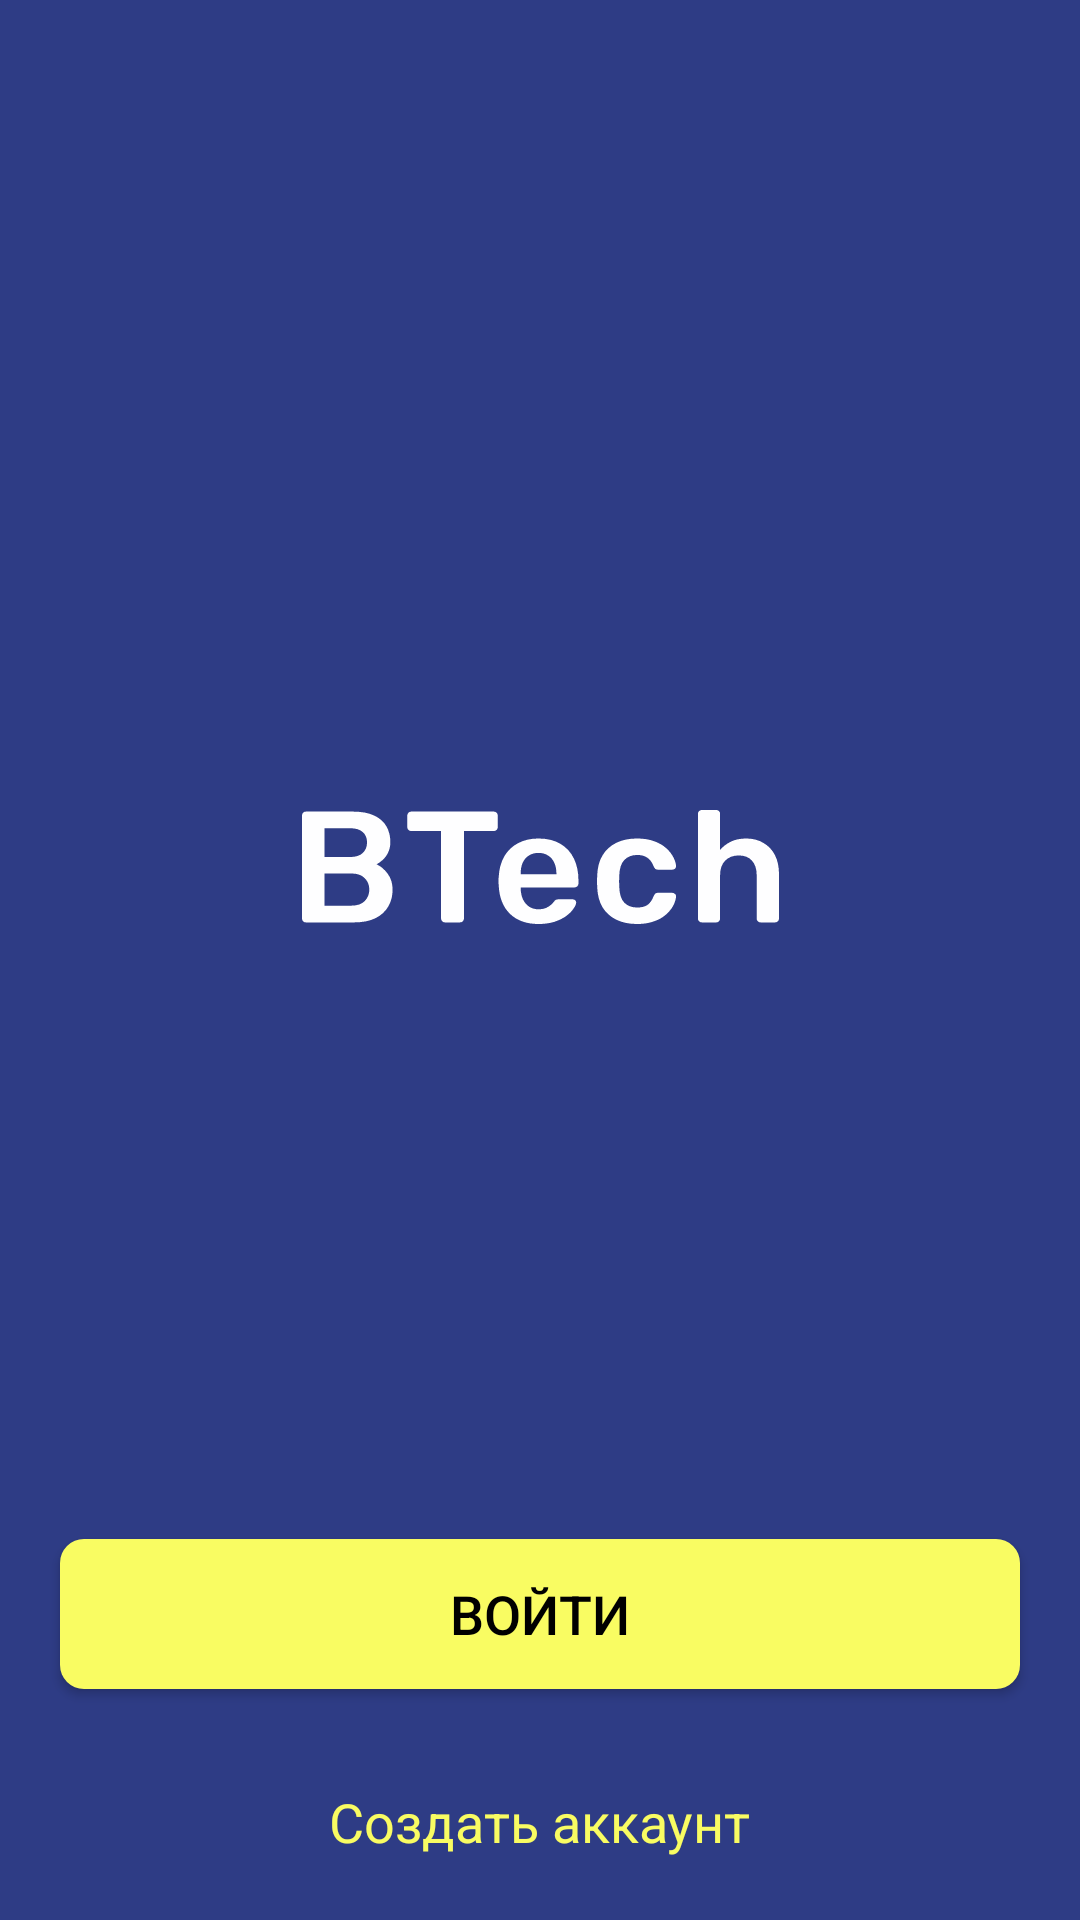

Here is an Android app screen rendered from its layout file. Give the layout XML and the strings, colors and styles it references.
<!-- AndroidManifest.xml: application theme Theme.BTechApp -->
<!-- res/layout/fragment_screen.xml -->
<?xml version="1.0" encoding="utf-8"?>
<androidx.constraintlayout.widget.ConstraintLayout xmlns:android="http://schemas.android.com/apk/res/android"
    xmlns:tools="http://schemas.android.com/tools"
    android:layout_width="match_parent"
    android:layout_height="match_parent"
    android:background="#2E3C85"
    xmlns:app="http://schemas.android.com/apk/res-auto"
    tools:context=".presentation.fragments.login.screen.ScreenFragment">

    <ImageView
        android:id="@+id/imageView"
        android:layout_width="wrap_content"
        android:layout_height="wrap_content"
        android:layout_marginTop="270dp"
        android:src="@drawable/vector"
        app:layout_constraintEnd_toEndOf="parent"
        app:layout_constraintStart_toStartOf="parent"
        app:layout_constraintTop_toTopOf="parent" />

    <Button
        android:id="@+id/button"
        android:layout_width="320dp"
        android:layout_height="50dp"
        android:layout_marginTop="205dp"
        android:background="@drawable/shape_button"
        android:text="Войти"
        android:textColor="@color/black"
        android:textSize="18sp"
        app:layout_constraintEnd_toEndOf="parent"
        app:layout_constraintStart_toStartOf="parent"
        app:layout_constraintTop_toBottomOf="@+id/imageView" />

    <TextView
        android:layout_width="wrap_content"
        android:layout_height="wrap_content"
        android:layout_marginTop="32dp"
        android:text="Создать аккаунт"
        android:textColor="#F9FC62"
        android:textSize="18sp"
        app:layout_constraintEnd_toEndOf="parent"
        app:layout_constraintStart_toStartOf="parent"
        app:layout_constraintTop_toBottomOf="@+id/button" />

</androidx.constraintlayout.widget.ConstraintLayout>
<!-- resources referenced by this layout -->
<resources>
  <color name="black">#FF000000</color>
  <!-- drawable shape_button (drawable) -->
  <?xml version="1.0" encoding="utf-8"?>
  <shape xmlns:android="http://schemas.android.com/apk/res/android">
  
      <solid android:color="#F9FC62" />
      <corners android:radius="8dp" />
  
  </shape>
  <!-- drawable vector: vector/xml drawable (drawable, 4916 chars, omitted) -->
  <style name="Theme.BTechApp" parent="Theme.MaterialComponents.DayNight.DarkActionBar">
          
          <item name="colorPrimary">@color/purple_500</item>
          <item name="colorPrimaryVariant">@color/purple_700</item>
          <item name="colorOnPrimary">@color/white</item>
          
          <item name="colorSecondary">@color/teal_200</item>
          <item name="colorSecondaryVariant">@color/teal_700</item>
          <item name="colorOnSecondary">@color/black</item>
          
          <item name="android:statusBarColor">?attr/colorPrimaryVariant</item>
          
      </style>
  <color name="purple_500">#FF6200EE</color>
  <color name="purple_700">#FF3700B3</color>
  <color name="white">#FFFFFFFF</color>
  <color name="teal_200">#FF03DAC5</color>
  <color name="teal_700">#FF018786</color>
</resources>
